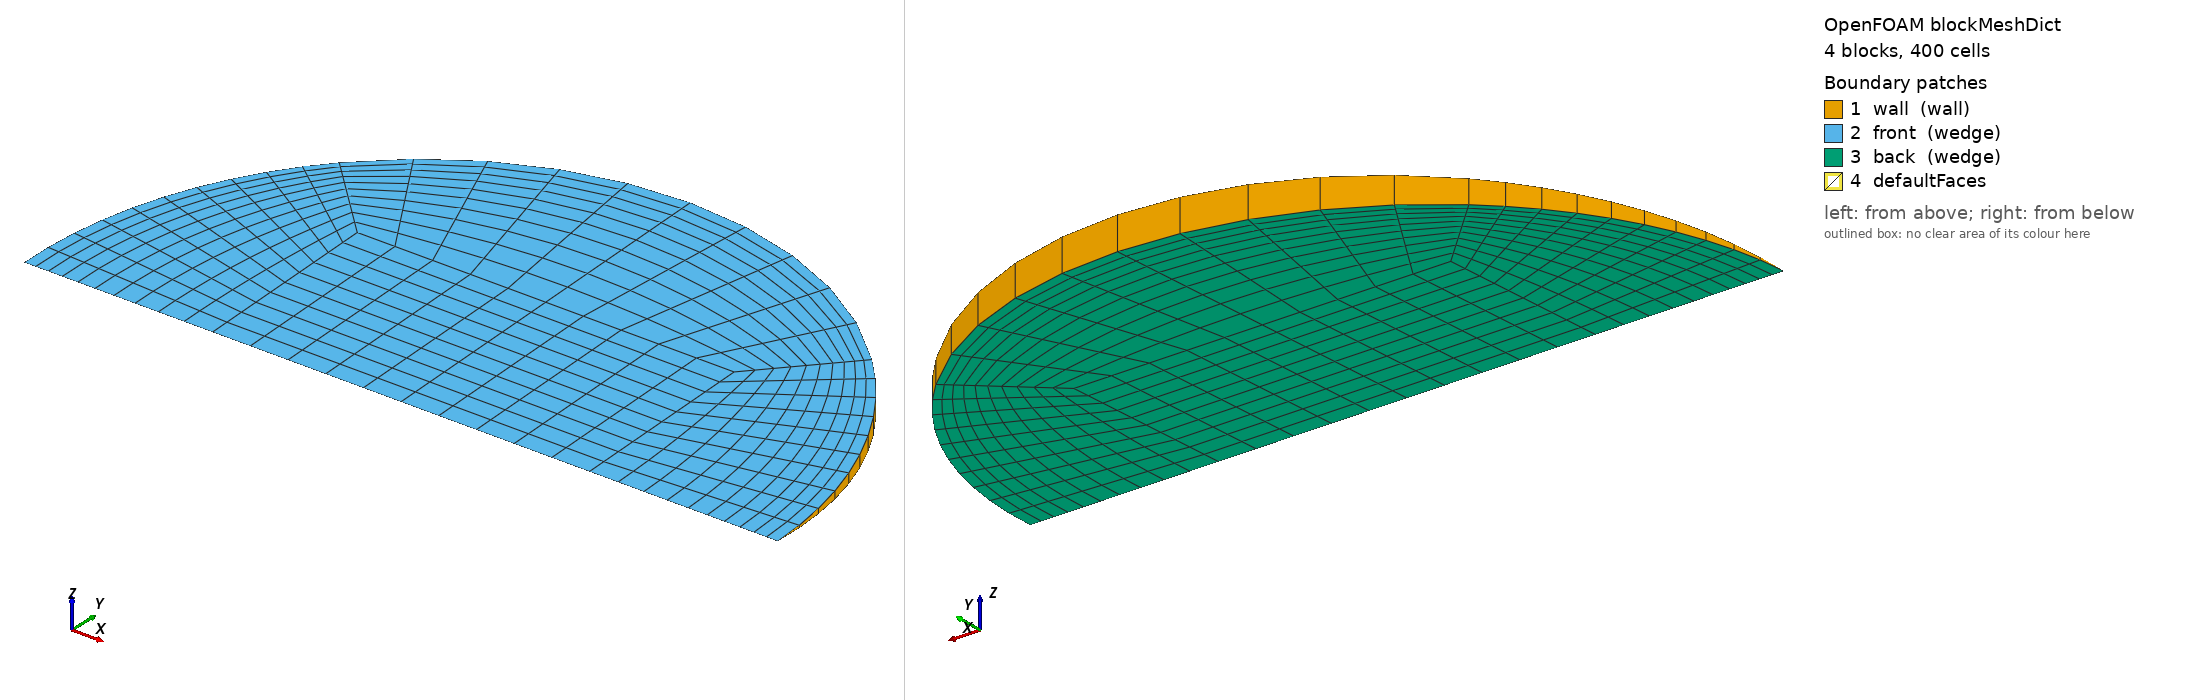

OpenFOAM case: the mesh blockMesh builds from blockMeshDict, 4 block(s), 400 cells. Boundary patches (legend numbers): 1 wall (wall), 2 front (wedge), 3 back (wedge), 4 defaultFaces. Left view from above one corner, right view from below the opposite corner. Boundary conditions: 0 field file(s) under 0/; 0 of 4 drawn patches have an entry in a shipped field file.

=== system/blockMeshDict ===
/*--------------------------------*- C++ -*----------------------------------*\
  =========                 |
  \\      /  F ield         | OpenFOAM: The Open Source CFD Toolbox
   \\    /   O peration     | Objective 2 (Rajasthan) PCM capsule CFD
    \\  /    A nd           | generated by make_case.py -- edit the generator,
     \\/     M anipulation  | not this file
\*---------------------------------------------------------------------------*/
FoamFile
{
    version     2.0;
    format      ascii;
    class       dictionary;
    object      blockMeshDict;
}
// * * * * * * * * * * * * * * * * * * * * * * * * * * * * * * * * * * * * * //

scale   1;
vertices
(
    (-0.0122420128 0 -0)
    (0.0122420128 0 -0)
    (0.0122420128 0.0122303611 -0.0005339891)
    (-0.0122420128 0.0122303611 -0.0005339891)
    (0.0122420128 0.0122303611 0.0005339891)
    (-0.0122420128 0.0122303611 0.0005339891)
    (0.0244840257 0 -0)
    (0.0173128206 0.0172963426 -0.000755174627)
    (0.0173128206 0.0172963426 0.000755174627)
    (-0.0173128206 0.0172963426 -0.000755174627)
    (-0.0173128206 0.0172963426 0.000755174627)
    (-0.0244840257 0 -0)
);

blocks
(
    // core
    hex (0 1 2 3 0 1 4 5) (10 10 1) simpleGrading (1 1 1)
    // right
    hex (1 6 7 2 1 6 8 4) (10 10 1) simpleGrading (0.4 1 1)
    // top
    hex (3 2 7 9 5 4 8 10) (10 10 1) simpleGrading (1 0.4 1)
    // left
    hex (11 0 3 9 11 0 5 10) (10 10 1) simpleGrading (2.5 1 1)
);

edges
(
    arc 6 7 (0.0226202902 0.00936071316 -0.000408697563)
    arc 6 8 (0.0226202902 0.00936071316 0.000408697563)
    arc 7 9 (1.49921418e-18 0.0244607223 -0.0010679782)
    arc 8 10 (1.49921418e-18 0.0244607223 0.0010679782)
    arc 9 11 (-0.0226202902 0.00936071316 -0.000408697563)
    arc 10 11 (-0.0226202902 0.00936071316 0.000408697563)
);

boundary
(
    wall
    {
        type wall;
        faces
        (
            (6 7 8 6)
            (7 9 10 8)
            (9 11 11 10)
        );
    }
    front
    {
        type wedge;
        faces
        (
            (0 1 4 5)
            (1 6 8 4)
            (5 4 8 10)
            (11 0 5 10)
        );
    }
    back
    {
        type wedge;
        faces
        (
            (0 1 2 3)
            (1 6 7 2)
            (3 2 7 9)
            (11 0 3 9)
        );
    }
);

mergePatchPairs
(
);

// ************************************************************************* //
